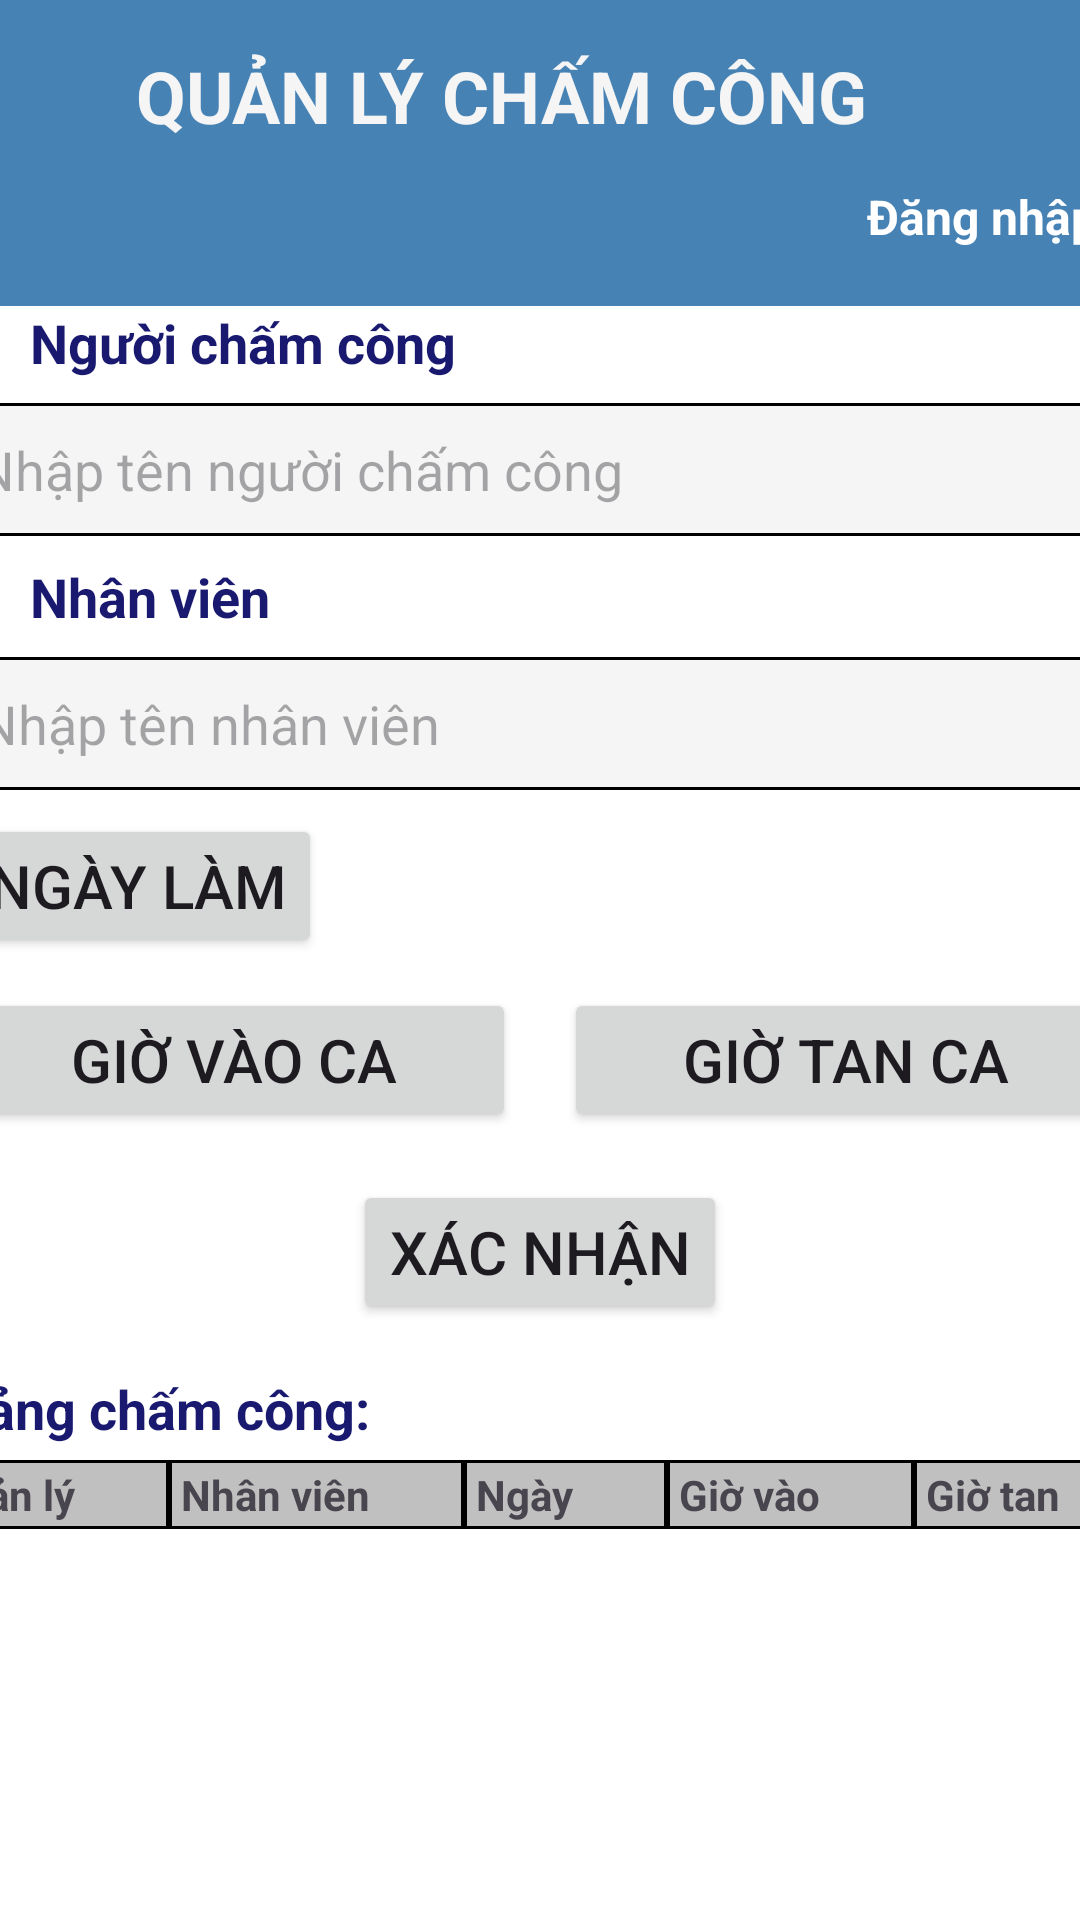

Here is an Android app screen rendered from its layout file. Give the layout XML and the strings, colors and styles it references.
<!-- AndroidManifest.xml: application theme Theme.ProjectGHK -->
<!-- res/layout/activity_main.xml -->
<ScrollView xmlns:android="http://schemas.android.com/apk/res/android"
    xmlns:tools="http://schemas.android.com/tools"
    android:layout_width="match_parent"
    android:layout_height="match_parent"
    android:background="@color/white"
    android:orientation="vertical">

    <LinearLayout
        android:layout_width="wrap_content"
        android:layout_height="wrap_content"
        android:gravity="center"
        android:orientation="vertical"
        tools:ignore="ExtraText">

        

        

        <androidx.appcompat.widget.Toolbar
            android:id="@+id/toolbar"
            android:layout_width="412dp"
            android:layout_height="102dp"
            android:background="@color/blue"
            android:orientation="vertical"
            android:popupTheme="@style/ThemeOverlay.AppCompat.Light"
            android:theme="@style/ThemeOverlay.AppCompat.Dark.ActionBar"
            tools:ignore="ExtraText">

            <TextView
                android:layout_width="wrap_content"
                android:layout_height="wrap_content"
                android:layout_gravity="center|top"
                android:layout_marginLeft="50dp"
                android:text="QUẢN LÝ CHẤM CÔNG"
                android:textColor="#F5F5F5"
                android:textSize="24sp"
                android:textStyle="bold" />

            <TextView
                android:id="@+id/tvLoginLink"
                android:layout_width="wrap_content"
                android:layout_height="wrap_content"
                android:layout_gravity="bottom|right"
                android:layout_marginRight="20dp"
                android:layout_marginBottom="40dp"
                android:clickable="true"
                android:focusable="true"
                android:text="Đăng nhập"
                android:textColor="@android:color/white"
                android:textSize="16sp"
                android:textStyle="bold" />
        </androidx.appcompat.widget.Toolbar>

        <TextView
            android:layout_width="match_parent"
            android:layout_height="wrap_content"
            android:layout_marginBottom="8sp"
            android:paddingLeft="10dp"
            android:text="Người chấm công"
            android:textColor="@color/darkBlue"
            android:textSize="18sp"
            android:textStyle="bold" />

        <EditText
            android:id="@+id/inputManagerName"
            android:layout_width="396dp"
            android:layout_height="wrap_content"
            android:layout_marginBottom="8sp"
            android:background="@drawable/edit_text_background"
            android:hint="Nhập tên người chấm công"
            android:padding="10dp" />

        

        <TextView
            android:layout_width="match_parent"
            android:layout_height="wrap_content"
            android:layout_marginBottom="8sp"
            android:paddingLeft="10dp"
            android:text="Nhân viên"
            android:textColor="@color/darkBlue"
            android:textSize="18sp"
            android:textStyle="bold" />

        <EditText
            android:id="@+id/inputEmployeeName"
            android:layout_width="394dp"
            android:layout_height="wrap_content"
            android:layout_marginBottom="8sp"
            android:background="@drawable/edit_text_background"
            android:hint="Nhập tên nhân viên"
            android:padding="10dp" />

        

        <LinearLayout
            android:layout_width="392dp"
            android:layout_height="wrap_content"
            android:orientation="horizontal">

            <Button
                android:id="@+id/btnPickDate"
                android:layout_width="wrap_content"
                android:layout_height="wrap_content"
                android:textSize="20dp"
                android:text="Ngày làm" />

            <TextView
                android:id="@+id/tvSelectedDate"
                android:layout_width="wrap_content"
                android:layout_height="wrap_content"
                android:layout_marginStart="14dp"
                android:textSize="16sp" />
        </LinearLayout>

        
        <LinearLayout
            android:layout_width="392dp"
            android:layout_height="wrap_content"
            android:gravity="center"
            android:orientation="horizontal"
            android:paddingTop="10dp">

            <Button
                android:id="@+id/btnPickStartTime"
                android:layout_width="wrap_content"
                android:layout_height="wrap_content"
                android:layout_weight="1"
                android:text="Giờ vào ca"
                android:textSize="20dp" />

            <Button
                android:id="@+id/btnPickEndTime"
                android:layout_width="wrap_content"
                android:layout_height="wrap_content"
                android:layout_marginStart="16dp"
                android:layout_weight="1"
                android:text="Giờ tan ca"
                android:textSize="20dp" />

        </LinearLayout>

        
        <Button
            android:id="@+id/btnConfirm"
            android:layout_width="wrap_content"
            android:layout_height="wrap_content"
            android:layout_marginTop="16dp"
            android:textSize="20dp"
            android:text="Xác nhận" />

        
        <TextView
            android:id="@+id/tvTable"
            android:layout_width="392dp"
            android:layout_height="wrap_content"
            android:layout_marginTop="16dp"
            android:paddingBottom="5dp"
            android:text="Bảng chấm công:"
            android:textColor="@color/darkBlue"
            android:textSize="18sp"
            android:textStyle="bold" />

        <TableLayout
            android:id="@+id/tableLayout"
            android:layout_width="412dp"
            android:layout_height="wrap_content"
            android:stretchColumns="*">

            
            <TableRow>

                <TextView
                    android:layout_width="wrap_content"
                    android:layout_height="wrap_content"
                    android:background="@drawable/boder"
                    android:text="Quản lý"
                    android:textSize="14dp"
                    android:textStyle="bold" />

                <TextView
                    android:layout_width="wrap_content"
                    android:layout_height="wrap_content"
                    android:background="@drawable/boder"
                    android:text="Nhân viên"
                    android:textSize="14dp"
                    android:textStyle="bold" />

                <TextView
                    android:layout_width="wrap_content"
                    android:layout_height="wrap_content"
                    android:background="@drawable/boder"
                    android:text="Ngày"
                    android:textSize="14dp"
                    android:textStyle="bold" />

                <TextView
                    android:layout_width="wrap_content"
                    android:layout_height="wrap_content"
                    android:background="@drawable/boder"
                    android:text="Giờ vào"
                    android:textSize="14dp"
                    android:textStyle="bold" />

                <TextView
                    android:layout_width="wrap_content"
                    android:layout_height="wrap_content"
                    android:background="@drawable/boder"
                    android:text="Giờ tan"
                    android:textSize="14dp"
                    android:textStyle="bold" />
            </TableRow>


        </TableLayout>
    </LinearLayout>
</ScrollView>
<!-- resources referenced by this layout -->
<resources>
  <color name="blue">#4682B4</color>
  <color name="darkBlue">#191970</color>
  <color name="white">#FFFFFFFF</color>
  <!-- drawable boder (drawable) -->
  <?xml version="1.0" encoding="utf-8"?>
  <shape xmlns:android="http://schemas.android.com/apk/res/android">
      <solid android:color="#C0C0C0"/>
      <stroke android:width="1dp" android:color="#000000"/>
      <padding android:left="4dp" android:right="4dp" android:top="2dp" android:bottom="2dp"/>
  </shape>
  <!-- drawable edit_text_background (drawable) -->
  <?xml version="1.0" encoding="utf-8"?>
  <shape xmlns:android="http://schemas.android.com/apk/res/android">
      <solid android:color="#F5F5F5"/>
      <stroke android:width="1dp" android:color="#000000"/>
      <corners android:radius="10dp"/>
  </shape>
  <style name="Theme.ProjectGHK" parent="Base.Theme.ProjectGHK" />
  <style name="Base.Theme.ProjectGHK" parent="Theme.Material3.DayNight.NoActionBar">
          
          
      </style>
</resources>
